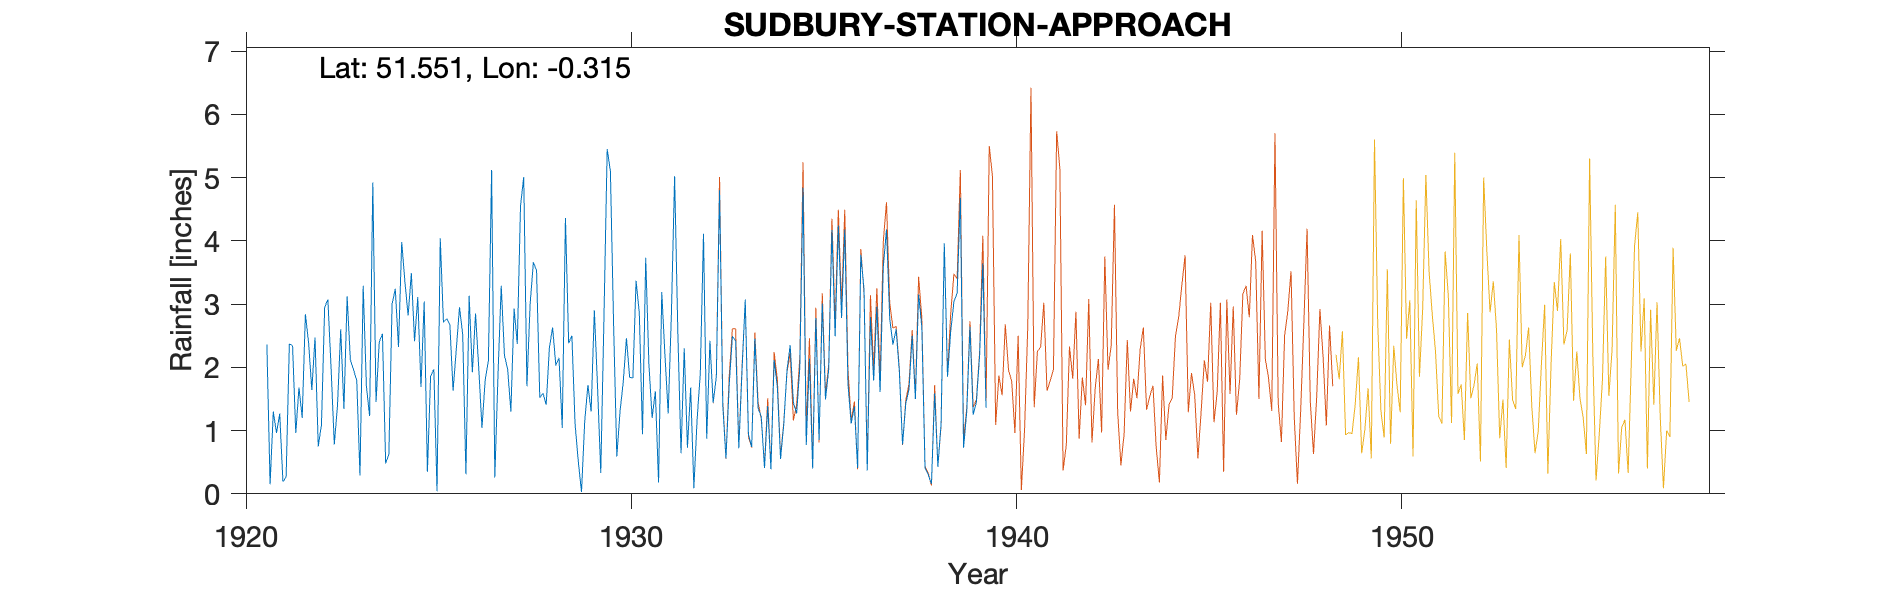

The file beside this chart, header and first rows:
SUDBURY-STATION-APPROACH-NO-17, , , , , , , , , , , , , , , , , , , , , 
Grid ref, TQ169849, Long, -0.3154, Lat, 51.55, Elevation, 153, ft., , , , , , , , , , , , , 
Station no, 856, , , , , , , , , , , , , , , , , , , , 
, 1920, 1921, 1922, 1923, 1924, 1925, 1926, 1927, 1928, 1929, 1930, 1931, 1932, 1933, 1934, 1935, 1936, 1937, 1938, 1939, 1940
January, , 2.36, 2.84, 1.34, 2.53, 1.69, 2.95, 1.9, 3.53, 1.1, 2.67, 1.2, 1.68, 1.72, 1.39, 0.77, 4.18, 3.59, 2.64, 4.68, 
February, , 0.15, 2.39, 3.12, 0.48, 3.04, 2.52, 3.29, 1.52, 0.51, 0.59, 1.62, 0.09, 2.49, 0.39, 2.14, 1.73, 4.18, 0.41, 0.73, 
March, , 1.3, 1.64, 2.12, 0.63, 0.35, 0.31, 2.19, 1.59, 0.03, 1.3, 0.18, 1.17, 2.42, 2.11, 0.4, 1.11, 2.77, 0.3, 1.3, 
April, , 0.96, 2.47, 1.96, 3, 1.86, 3.13, 1.97, 1.41, 1.15, 1.77, 3.19, 1.9, 0.72, 1.69, 2.78, 1.38, 2.36, 0.16, 2.64, 
May, , 1.27, 0.75, 1.79, 3.24, 1.97, 1.92, 1.3, 2.31, 1.72, 2.46, 2.18, 4.11, 1.95, 0.55, 0.85, 0.41, 2.6, 1.59, 1.25, 
June, , 0.19, 1.09, 0.29, 2.32, 0.04, 2.85, 2.93, 2.63, 1.3, 1.84, 1.27, 0.87, 3.07, 1.1, 3.01, 3.78, 1.93, 0.43, 1.45, 
July, , 0.27, 2.95, 3.29, 3.98, 4.04, 1.98, 2.37, 2.03, 2.9, 1.83, 2.84, 2.42, 0.94, 1.95, 1.49, 3.23, 0.78, 1.11, 2.18, 
August, , 2.37, 3.07, 1.7, 3.35, 2.71, 1.04, 4.55, 2.15, 1.69, 3.37, 5.02, 1.44, 0.74, 2.35, 1.97, 0.37, 1.43, 3.96, 3.64, 
September, , 2.34, 1.99, 1.23, 2.82, 2.77, 1.8, 5.01, 1.04, 0.33, 2.86, 2.56, 1.85, 2.45, 1.44, 4.17, 2.79, 1.65, 1.85, 1.36, 
October, , 0.96, 0.78, 4.92, 3.49, 2.67, 2.1, 1.7, 4.36, 2.8, 0.94, 0.64, 4.8, 1.36, 1.27, 2.49, 1.79, 2.5, 2.57, , 
November, , 1.68, 1.4, 1.45, 2.41, 1.63, 5.12, 3, 2.38, 5.45, 3.73, 2.3, 1.4, 1.21, 2, 4.24, 2.96, 1.5, 3.04, , 
December, , 1.2, 2.6, 2.4, 3.11, 2.29, 0.26, 3.66, 2.5, 5.1, 2.04, 0.73, 0.56, 0.41, 4.84, 2.78, 1.61, 3.15, 3.17, , 
Total, , 15.05, 23.97, 25.61, 31.36, 25.06, 25.98, 33.87, 27.45, 24.08, 25.4, 23.73, 22.29, 19.48, 21.08, 27.09, 25.34, 28.44, 21.23, , 
NGR is 17 Station Approach. Altitudes ma…, , , , , , , , , , , , , , , , , , , , , 
